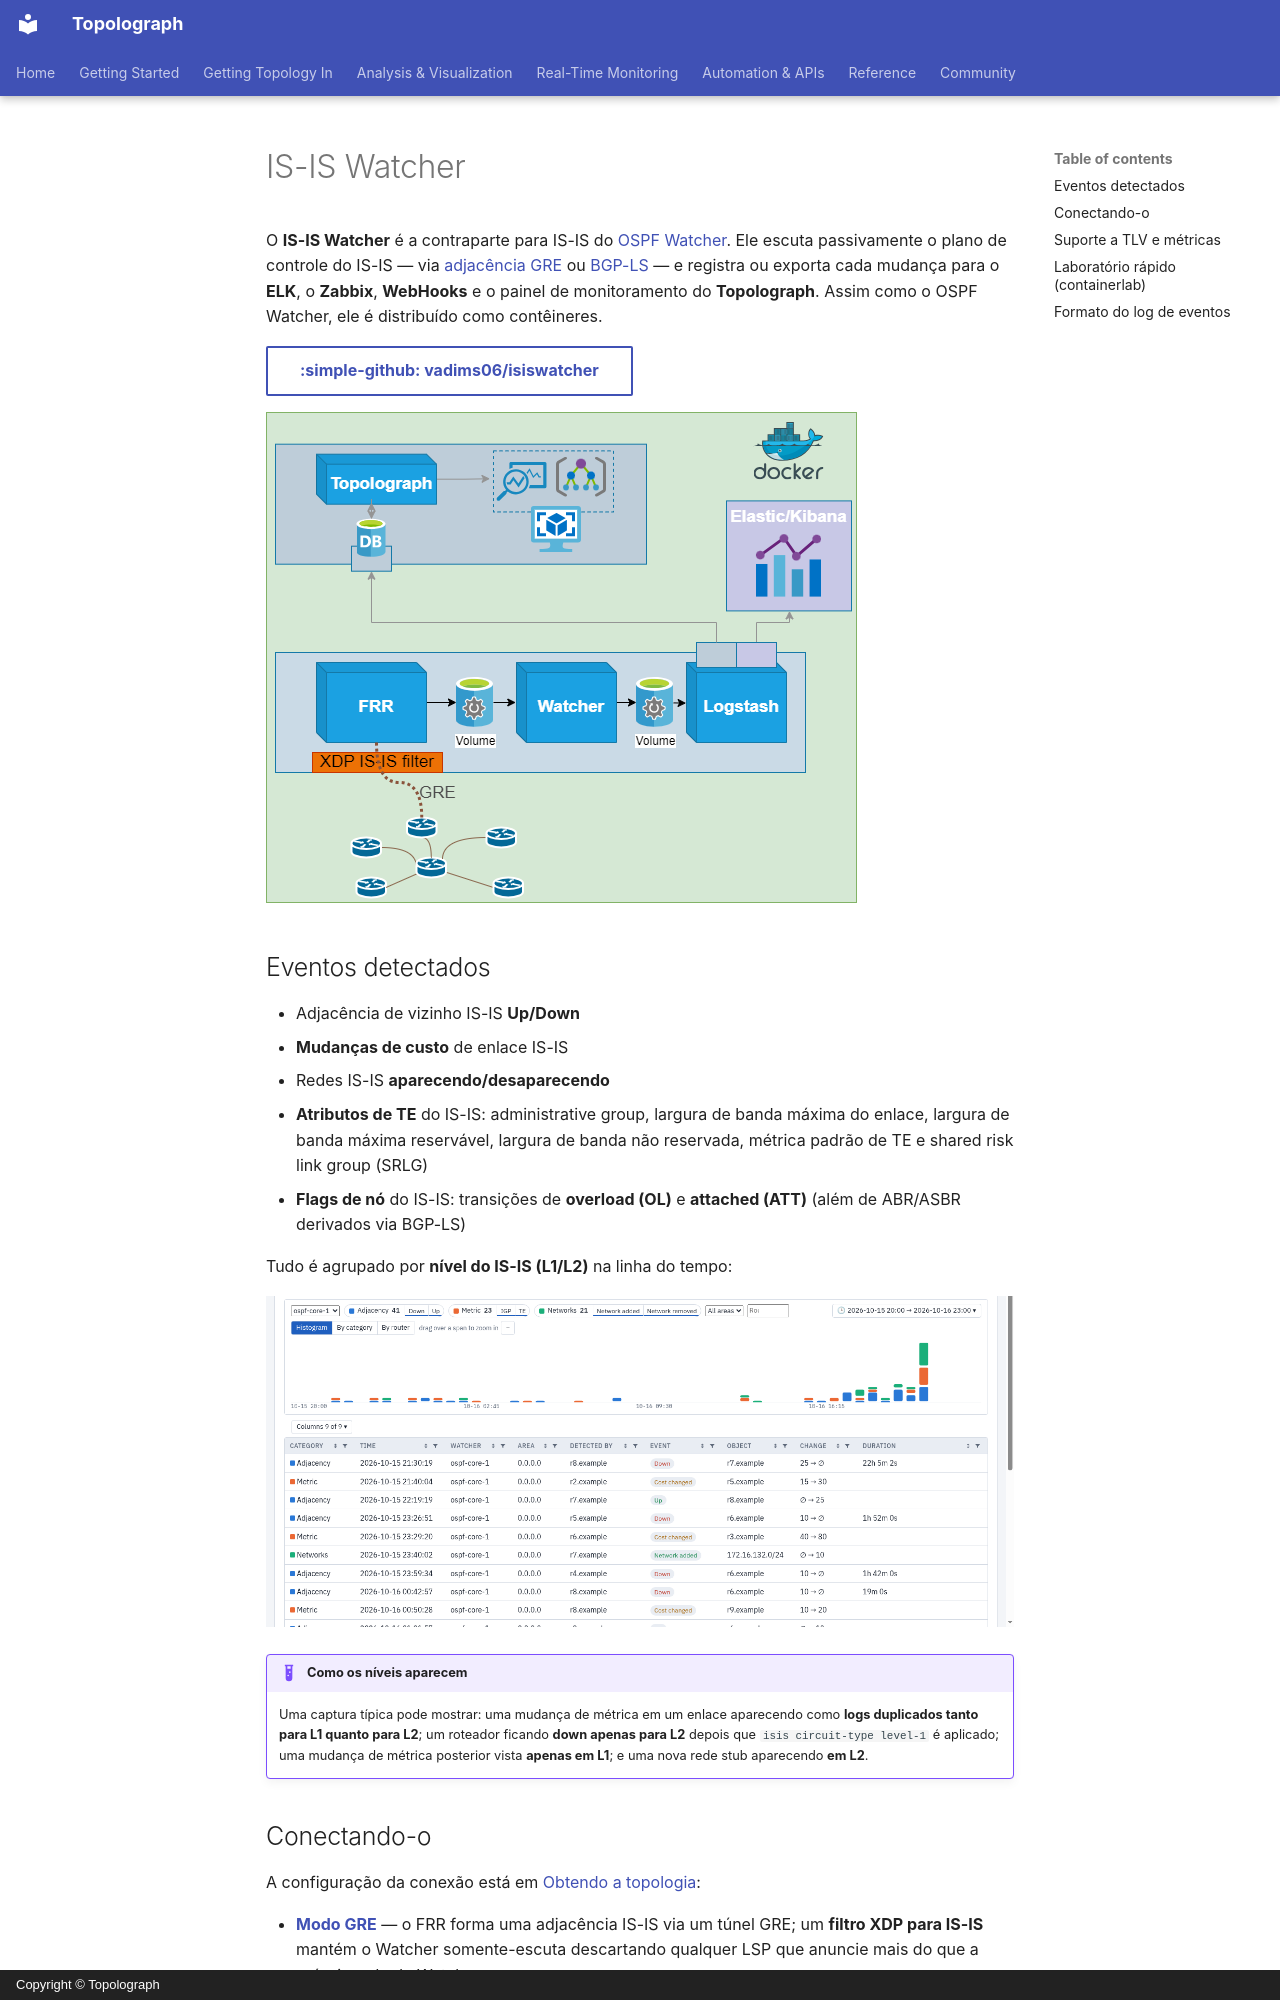

repository: Vadims06/topolograph · page: monitoring/isis-watcher.pt/index.html · generator: mkdocs · copyright: Copyright © Topolograph

# IS-IS Watcher

O **IS-IS Watcher** é a contraparte para IS-IS do [OSPF Watcher](ospf-watcher.md).
Ele escuta passivamente o plano de controle do IS-IS — via
[adjacência GRE](../ingestion/gre.md) ou [BGP-LS](../ingestion/bgp-ls.md) — e
registra ou exporta cada mudança para o **ELK**, o **Zabbix**, **WebHooks**
e o painel de monitoramento do **Topolograph**. Assim como o OSPF Watcher,
ele é distribuído como contêineres.

[:simple-github: vadims06/isiswatcher](https://github.com/Vadims06/isiswatcher){ .md-button }

![IS-IS Watcher + Topolograph architecture](../assets/isiswatcher_architecture.png)

## Eventos detectados

- Adjacência de vizinho IS-IS **Up/Down**
- **Mudanças de custo** de enlace IS-IS
- Redes IS-IS **aparecendo/desaparecendo**
- **Atributos de TE** do IS-IS: administrative group, largura de banda
  máxima do enlace, largura de banda máxima reservável, largura de banda
  não reservada, métrica padrão de TE e shared risk link group (SRLG)
- **Flags de nó** do IS-IS: transições de **overload (OL)** e
  **attached (ATT)** (além de ABR/ASBR derivados via BGP-LS)

Tudo é agrupado por **nível do IS-IS (L1/L2)** na linha do tempo:

![A página Monitoring com eventos do watcher](../static/ui/monitoring-histogram.png)

!!! example "Como os níveis aparecem"
    Uma captura típica pode mostrar: uma mudança de métrica em um enlace
    aparecendo como **logs duplicados tanto para L1 quanto para L2**; um
    roteador ficando **down apenas para L2** depois que
    `isis circuit-type level-1` é aplicado; uma mudança de métrica
    posterior vista **apenas em L1**; e uma nova rede stub aparecendo
    **em L2**.
